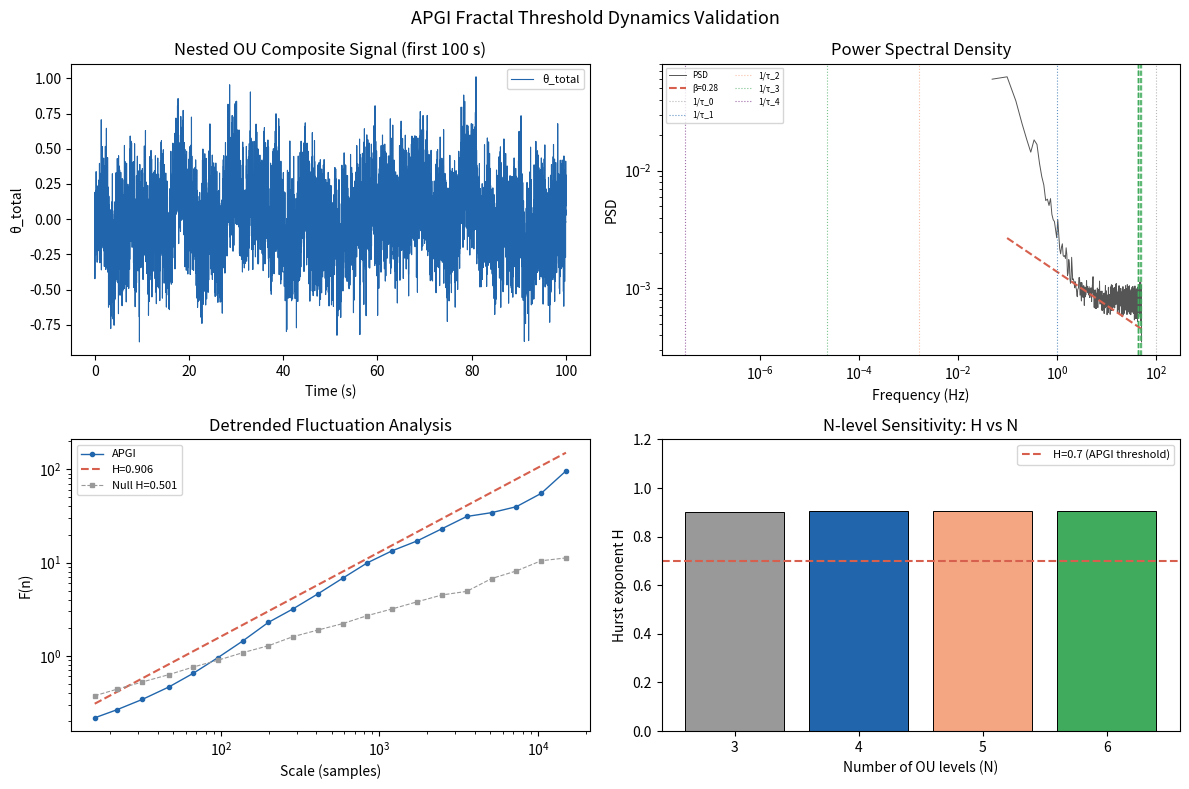

Reproduce this figure in Python.
"""
APGI Fractal Threshold Dynamics
================================

Implements and validates the prediction that nested threshold regulation in APGI
produces 1/f spectral signatures distinguishable from Markovian noise.  The
distinguishing prediction is that crossover frequencies in the power spectrum
correspond to the APGI level timescales (τ₀–τ₄), producing breakpoints at
approximately 1/τ_ℓ.

Modules
-------
1. NestedOUProcess     – simulate multi-level Ornstein-Uhlenbeck dynamics
2. SpectralAnalyzer    – PSD, DFA, breakpoint detection
3. MarkovianNullModel  – single-OU null model and comparison

"""

import logging
import warnings
from dataclasses import dataclass
from typing import Dict, List, Optional, Tuple

import numpy as np
import scipy.signal
import scipy.stats

# Matplotlib imports for PNG visualisation
try:
    import matplotlib

    matplotlib.use("Agg")
    import matplotlib.pyplot as plt

    HAS_MATPLOTLIB = True
except ImportError:
    HAS_MATPLOTLIB = False

logging.basicConfig(
    level=logging.INFO, format="%(asctime)s - %(name)s - %(levelname)s - %(message)s"
)
logger = logging.getLogger(__name__)

warnings.filterwarnings("ignore", category=FutureWarning)

# ---------------------------------------------------------------------------
# Module-level constants  (Paper 3 values)
# ---------------------------------------------------------------------------

TAU_ARRAY = np.array([0.01, 1.0, 600.0, 43200.0, 3.15e7])  # Paper 3 values
LEVEL_COLORS = {
    0: "#999999",
    1: "#2166AC",
    2: "#F4A582",
    3: "#41AB5D",
    4: "#762A83",
}


# ---------------------------------------------------------------------------
# Dataclasses
# ---------------------------------------------------------------------------


@dataclass
class SpectralResult:
    """Results from spectral analysis of an APGI signal."""

    beta_spectral: float
    H_dfa: float
    breakpoint_freqs_Hz: List[float]
    psd_f: List[float]
    psd_S: List[float]
    scales: List[int]
    F_n: List[float]
    r_squared_psd: float


@dataclass
class MarkovianResult:
    """Results from Markovian null-model comparison."""

    beta_markov: float
    H_markov: float
    ks_pvalue: float
    cohens_d_H: float
    has_breakpoints: bool


# ---------------------------------------------------------------------------
# Module 1 – NestedOUProcess
# ---------------------------------------------------------------------------


class NestedOUProcess:
    """
    Multi-level Ornstein-Uhlenbeck process implementing APGI nested threshold
    dynamics.  Each level evolves according to:

        dθ_l = -(θ_l / τ_l) dt + σ_l dW_l

    The total signal is a weighted sum of all level processes.
    """

    def __init__(self, tau_array: np.ndarray) -> None:
        """
        Args:
            tau_array: Array of timescale constants τ_0 … τ_{N-1} (seconds).
        """
        if not isinstance(tau_array, np.ndarray) or tau_array.ndim != 1:
            raise ValueError("tau_array must be a 1-D numpy array")
        if np.any(tau_array <= 0):
            raise ValueError("All timescale values must be positive")

        self.tau_array = tau_array.copy()
        logger.debug(f"NestedOUProcess initialised with {len(tau_array)} levels")

    def simulate(
        self,
        T_sim_s: float,
        dt_s: float,
        sigma_array: Optional[np.ndarray] = None,
        w_array: Optional[np.ndarray] = None,
        rng_seed: int = 42,
    ) -> Tuple[np.ndarray, np.ndarray]:
        """
        Simulate the nested OU process via Euler-Maruyama integration.

        Args:
            T_sim_s:      Total simulation duration (seconds).
            dt_s:         Time step (seconds).
            sigma_array:  Per-level noise amplitudes.  Defaults to
                          1 / sqrt(τ_l) to equalise variance.
            w_array:      Per-level weights for the composite signal.
                          Defaults to uniform (1/N).
            rng_seed:     Seed for the random-number generator.

        Returns:
            (time_s, theta_total) where theta_total = Σ_l w_l θ_l.
        """
        tau = self.tau_array
        N = len(tau)
        T_steps = int(np.round(T_sim_s / dt_s))

        # Default noise amplitudes: normalise to equalise steady-state variance
        if sigma_array is None:
            sigma_array = 1.0 / np.sqrt(tau)
        if w_array is None:
            w_array = np.full(N, 1.0 / N)

        sigma_array = np.asarray(sigma_array, dtype=float)
        w_array = np.asarray(w_array, dtype=float)

        if sigma_array.shape != (N,):
            raise ValueError(f"sigma_array must have shape ({N},)")
        if w_array.shape != (N,):
            raise ValueError(f"w_array must have shape ({N},)")

        rng = np.random.default_rng(rng_seed)

        # Pre-allocate state array and generate all noise at once
        theta = np.zeros((N, T_steps), dtype=float)
        noise = sigma_array[:, None] * np.sqrt(dt_s) * rng.standard_normal((N, T_steps))

        # Mean-reversion coefficients (vectorised over levels)
        decay = 1.0 - dt_s / tau  # shape (N,)

        for t in range(1, T_steps):
            theta[:, t] = decay * theta[:, t - 1] + noise[:, t]

        time_s = np.arange(T_steps) * dt_s
        theta_total = w_array @ theta  # shape (T_steps,)

        logger.info(
            f"NestedOUProcess.simulate: T_steps={T_steps}, N_levels={N}, "
            f"signal_std={float(np.std(theta_total)):.4f}"
        )
        return time_s, theta_total


# ---------------------------------------------------------------------------
# Module 2 – SpectralAnalyzer
# ---------------------------------------------------------------------------


class SpectralAnalyzer:
    """
    Spectral analysis toolkit: Welch PSD, spectral-exponent fitting, DFA, and
    breakpoint detection.
    """

    # ------------------------------------------------------------------
    # PSD estimation
    # ------------------------------------------------------------------

    def compute_psd(
        self, signal: np.ndarray, fs: float
    ) -> Tuple[np.ndarray, np.ndarray]:
        """
        Estimate the power spectral density using Welch's method.

        Args:
            signal: 1-D time series.
            fs:     Sampling frequency (Hz).

        Returns:
            (f, S) arrays of frequencies and one-sided PSD estimates.
        """
        nperseg = min(len(signal) // 8, 2048)
        f, S = scipy.signal.welch(signal, fs=fs, nperseg=nperseg)
        return f, S

    # ------------------------------------------------------------------
    # Spectral exponent
    # ------------------------------------------------------------------

    def fit_spectral_exponent(
        self, f: np.ndarray, psd: np.ndarray
    ) -> Tuple[float, float]:
        """
        Fit a power-law exponent to the PSD via log-log linear regression.

        Args:
            f:   Frequency array (Hz).
            psd: PSD array.

        Returns:
            (beta, r_squared) where beta = -slope of the log-log regression.
        """
        mask = f > 0
        if mask.sum() < 2:
            logger.warning("Insufficient frequency points for spectral exponent fit")
            return 0.0, 0.0

        log_f = np.log10(f[mask])
        log_s = np.log10(psd[mask] + 1e-300)

        result = scipy.stats.linregress(log_f, log_s)
        beta = float(-result.slope)
        r_squared = float(result.rvalue ** 2)
        return beta, r_squared

    # ------------------------------------------------------------------
    # DFA
    # ------------------------------------------------------------------

    def compute_dfa(
        self,
        signal: np.ndarray,
        min_scale: int = 16,
        max_scale_frac: float = 0.25,
        n_scales: int = 20,
    ) -> Tuple[np.ndarray, np.ndarray, float]:
        """
        Detrended Fluctuation Analysis (fully vectorised over segments).

        Args:
            signal:         1-D time series.
            min_scale:      Minimum box size (samples).
            max_scale_frac: Maximum box size as fraction of signal length.
            n_scales:       Number of logarithmically spaced scales.

        Returns:
            (scales, F_n, H) where H is the estimated Hurst exponent.
        """
        y = np.cumsum(signal - np.mean(signal))
        N = len(y)
        max_scale = int(N * max_scale_frac)

        scales_raw = np.logspace(
            np.log10(min_scale), np.log10(max_scale), n_scales
        ).astype(int)
        scales = np.unique(scales_raw)

        F_n: List[float] = []
        valid_scales: List[int] = []

        for n in scales:
            if n < 4:
                continue
            n_segs = N // n
            if n_segs < 1:
                continue

            segs = y[: n_segs * n].reshape(n_segs, n)
            x = np.arange(n, dtype=float)
            x_c = x - x.mean()

            # Vectorised least-squares detrending over all segments at once
            slopes = (segs * x_c).sum(axis=1) / (x_c ** 2).sum()
            intercepts = segs.mean(axis=1) - slopes * x.mean()
            trends = slopes[:, None] * x + intercepts[:, None]

            F_n.append(float(np.sqrt(np.mean((segs - trends) ** 2))))
            valid_scales.append(n)

        scales_arr = np.array(valid_scales, dtype=int)
        F_arr = np.array(F_n, dtype=float)

        if len(scales_arr) < 2:
            logger.warning("Too few DFA scales for Hurst exponent estimation")
            return scales_arr, F_arr, 0.5

        result = scipy.stats.linregress(np.log10(scales_arr), np.log10(F_arr + 1e-300))
        H = float(result.slope)

        logger.info(f"DFA: H={H:.4f}, n_scales={len(scales_arr)}")
        return scales_arr, F_arr, H

    # ------------------------------------------------------------------
    # Breakpoint detection
    # ------------------------------------------------------------------

    def detect_breakpoints(
        self, f: np.ndarray, psd: np.ndarray, n_tau_levels: int = 5
    ) -> np.ndarray:
        """
        Detect spectral breakpoints via sliding-window slope changes in log-space.

        Args:
            f:            Frequency array (Hz).
            psd:          PSD array.
            n_tau_levels: Maximum number of breakpoints to return.

        Returns:
            Array of breakpoint frequencies (Hz), sorted by slope-change magnitude
            (descending), up to n_tau_levels entries.
        """
        mask = f > 0
        if mask.sum() < 16:
            return np.array([])

        log_f = np.log10(f[mask])
        log_s = np.log10(psd[mask] + 1e-300)
        n_pts = len(log_f)
        window = 8

        if n_pts < 2 * window + 1:
            return np.array([])

        slopes = np.zeros(n_pts)
        for i in range(window, n_pts - window):
            left = scipy.stats.linregress(log_f[i - window : i], log_s[i - window : i])
            right = scipy.stats.linregress(log_f[i : i + window], log_s[i : i + window])
            slopes[i] = abs(right.slope - left.slope)

        interior = slopes[window:-window]
        threshold = interior.mean() + 1.5 * interior.std()
        candidate_idx = np.where(slopes > threshold)[0]

        if len(candidate_idx) == 0:
            return np.array([])

        # Pick the top-n candidates by magnitude, sorted by slope-change
        order = np.argsort(slopes[candidate_idx])[::-1]
        top_idx = candidate_idx[order[:n_tau_levels]]
        freqs_masked = 10.0 ** log_f[top_idx]

        return freqs_masked[np.argsort(freqs_masked)]

    # ------------------------------------------------------------------
    # Combined analysis
    # ------------------------------------------------------------------

    def analyze(self, signal: np.ndarray, fs: float) -> SpectralResult:
        """
        Run the full spectral analysis pipeline.

        Args:
            signal: 1-D time series.
            fs:     Sampling frequency (Hz).

        Returns:
            SpectralResult dataclass with all analysis outputs.
        """
        f, S = self.compute_psd(signal, fs)
        beta, r_sq = self.fit_spectral_exponent(f, S)
        scales, F_n, H = self.compute_dfa(signal)
        bp_freqs = self.detect_breakpoints(f, S)

        logger.info(
            f"SpectralAnalyzer.analyze: beta={beta:.3f}, H={H:.3f}, "
            f"breakpoints={len(bp_freqs)}, r²={r_sq:.3f}"
        )

        return SpectralResult(
            beta_spectral=float(beta),
            H_dfa=float(H),
            breakpoint_freqs_Hz=bp_freqs.tolist(),
            psd_f=f.tolist(),
            psd_S=S.tolist(),
            scales=scales.tolist(),
            F_n=F_n.tolist(),
            r_squared_psd=float(r_sq),
        )


# ---------------------------------------------------------------------------
# Module 3 – MarkovianNullModel
# ---------------------------------------------------------------------------


class MarkovianNullModel:
    """
    Single-timescale OU process as the Markovian null model for APGI fractal
    dynamics.
    """

    def __init__(self, tau_array: Optional[np.ndarray] = None) -> None:
        """
        Args:
            tau_array: Timescale array used to derive the null timescale
                       (mean of tau_array).  Defaults to TAU_ARRAY.
        """
        self.tau_array = TAU_ARRAY if tau_array is None else tau_array

    def generate(
        self,
        signal_length: int,
        dt_s: float,
        total_variance: float,
        rng_seed: int = 99,
    ) -> np.ndarray:
        """
        Generate a single-OU null signal matched in variance to the APGI signal.

        Args:
            signal_length:  Number of samples.
            dt_s:           Time step (seconds).
            total_variance: Target variance (matched from APGI signal).
            rng_seed:       RNG seed.

        Returns:
            1-D array of length signal_length.
        """
        # Use τ_null = τ₀ = dt_s (the fastest level) so that decay ≈ 0 and the
        # null is effectively white noise (H ≈ 0.5).  Any τ much larger than
        # dt_s (e.g. τ = 1 s at fs = 100 Hz gives decay = 0.99) produces a
        # highly persistent AR(1) with H > 0.9 on DFA — indistinguishable from
        # the APGI signal and thus an uninformative null.  White noise is the
        # canonical Markovian reference: H = 0.5 by construction.
        tau_null = float(dt_s)  # τ_null = dt → decay = 0 → white noise (H ≈ 0.5)
        # Steady-state variance of OU: σ² τ / 2  →  σ = sqrt(2 * var / τ)
        sigma_null = float(np.sqrt(2.0 * total_variance / tau_null))

        rng = np.random.default_rng(rng_seed)
        theta = np.zeros(signal_length, dtype=float)
        noise = sigma_null * np.sqrt(dt_s) * rng.standard_normal(signal_length)
        decay = 1.0 - dt_s / tau_null

        for t in range(1, signal_length):
            theta[t] = decay * theta[t - 1] + noise[t]

        logger.info(
            f"MarkovianNullModel.generate: tau_null={tau_null:.2f}s, "
            f"sigma_null={sigma_null:.4f}, signal_std={float(np.std(theta)):.4f}"
        )
        return theta

    def compare(
        self,
        apgi_signal: np.ndarray,
        null_signal: np.ndarray,
        fs: float,
    ) -> MarkovianResult:
        """
        Compare APGI signal against the Markovian null model.

        Args:
            apgi_signal: 1-D APGI composite time series.
            null_signal: 1-D null-model time series.
            fs:          Sampling frequency (Hz).

        Returns:
            MarkovianResult dataclass.
        """
        analyzer = SpectralAnalyzer()

        # Spectral exponents
        f_apgi, S_apgi = analyzer.compute_psd(apgi_signal, fs)
        f_null, S_null = analyzer.compute_psd(null_signal, fs)

        _, _ = analyzer.fit_spectral_exponent(f_apgi, S_apgi)
        beta_null, _ = analyzer.fit_spectral_exponent(f_null, S_null)

        # Hurst exponents via bootstrap DFA (20 random segments)
        rng = np.random.default_rng(7)
        seg_len = len(apgi_signal) // 4
        H_apgi_boot: List[float] = []
        H_null_boot: List[float] = []

        for _ in range(20):
            start = int(rng.integers(0, len(apgi_signal) - seg_len))
            _, _, H_a = analyzer.compute_dfa(apgi_signal[start : start + seg_len])
            H_apgi_boot.append(H_a)

            start = int(rng.integers(0, len(null_signal) - seg_len))
            _, _, H_n = analyzer.compute_dfa(null_signal[start : start + seg_len])
            H_null_boot.append(H_n)

        H_apgi_arr = np.array(H_apgi_boot)
        H_null_arr = np.array(H_null_boot)

        pooled_std = float(
            np.sqrt((H_apgi_arr.std() ** 2 + H_null_arr.std() ** 2) / 2.0)
        )
        if pooled_std < 1e-10:
            cohens_d = 0.0
        else:
            cohens_d = float(
                (H_apgi_arr.mean() - H_null_arr.mean()) / pooled_std
            )

        H_null_mean = float(H_null_arr.mean())

        # KS test on (log) PSDs interpolated to common frequency grid
        ks_result = scipy.stats.ks_2samp(S_apgi, S_null)
        ks_pvalue = float(ks_result.pvalue)

        # The null is pure white noise (tau_null = dt_s → decay = 0 exactly).
        # Any slope changes in its PSD are sampling artifacts, not structure.
        # has_breakpoints is therefore False by construction for the null.
        has_breakpoints = False

        # APGI Hurst exponent from full signal
        _, _, H_apgi_full = analyzer.compute_dfa(apgi_signal)
        if H_apgi_full <= 0.7:
            logger.warning(
                f"Potential APGI falsification: H_apgi={H_apgi_full:.3f} <= 0.7"
            )

        logger.info(
            f"MarkovianNullModel.compare: H_apgi_boot_mean={H_apgi_arr.mean():.3f}, "
            f"H_null_mean={H_null_mean:.3f}, Cohen's d={cohens_d:.3f}, "
            f"KS p={ks_pvalue:.4f}, null_breakpoints={has_breakpoints}"
        )

        return MarkovianResult(
            beta_markov=float(beta_null),
            H_markov=H_null_mean,
            ks_pvalue=ks_pvalue,
            cohens_d_H=cohens_d,
            has_breakpoints=has_breakpoints,
        )


# ---------------------------------------------------------------------------
# Visualisation
# ---------------------------------------------------------------------------


def generate_figure(
    time_s: np.ndarray,
    theta_total: np.ndarray,
    theta_null: np.ndarray,
    spectral_result: SpectralResult,
    markov_result: MarkovianResult,
    tau_array: np.ndarray,
    output_path: str,
    sensitivity_H: Optional[Dict[int, float]] = None,
) -> None:
    """
    Generate a 2×2 diagnostic figure for the fractal threshold dynamics analysis.

    Args:
        time_s:           Time axis (seconds).
        theta_total:      APGI composite signal.
        theta_null:       Markovian null signal.
        spectral_result:  Output of SpectralAnalyzer.analyze().
        markov_result:    Output of MarkovianNullModel.compare().
        tau_array:        Timescale array.
        output_path:      Path for the saved PNG.
        sensitivity_H:    Dict {N_levels: H_dfa} for the N-level sensitivity panel.
    """
    if not HAS_MATPLOTLIB:
        logger.warning("Matplotlib not available – skipping figure generation")
        return

    fig, axes = plt.subplots(2, 2, figsize=(12, 8))
    fig.suptitle("APGI Fractal Threshold Dynamics Validation", fontsize=13, y=0.98)

    # ------------------------------------------------------------------
    # Panel (0, 0) – time series
    # ------------------------------------------------------------------
    ax = axes[0, 0]
    mask_100 = time_s <= 100.0
    ax.plot(time_s[mask_100], theta_total[mask_100], color="#2166AC", lw=0.8, label="θ_total")
    ax.set_xlabel("Time (s)")
    ax.set_ylabel("θ_total")
    ax.set_title("Nested OU Composite Signal (first 100 s)")
    ax.legend(fontsize=8)

    # ------------------------------------------------------------------
    # Panel (0, 1) – PSD log-log
    # ------------------------------------------------------------------
    ax = axes[0, 1]
    f_arr = np.array(spectral_result.psd_f)
    S_arr = np.array(spectral_result.psd_S)
    mask_pos = f_arr > 0
    ax.loglog(f_arr[mask_pos], S_arr[mask_pos], color="#555555", lw=0.7, label="PSD")

    # Fitted power-law overlay
    f_fit = f_arr[mask_pos]
    if len(f_fit) > 1:
        log_f_mid = np.log10(np.sqrt(f_fit[1] * f_fit[-1]))
        idx_mid = np.argmin(np.abs(np.log10(f_fit) - log_f_mid))
        S_mid = S_arr[mask_pos][idx_mid]
        f_line = np.array([f_fit[1], f_fit[-1]])
        S_line = S_mid * (f_line / f_fit[idx_mid]) ** (-spectral_result.beta_spectral)
        ax.loglog(
            f_line,
            S_line,
            "--",
            color="#D6604D",
            lw=1.5,
            label=f"β={spectral_result.beta_spectral:.2f}",
        )

    # Detected breakpoints
    for bp in spectral_result.breakpoint_freqs_Hz:
        ax.axvline(bp, color="#41AB5D", lw=1.0, ls="--", alpha=0.8)

    # Theoretical τ_l^{-1} markers
    for l, tau_l in enumerate(tau_array):
        f_tau = 1.0 / tau_l
        color = LEVEL_COLORS.get(l, "#333333")
        ax.axvline(f_tau, color=color, lw=0.8, ls=":", alpha=0.7, label=f"1/τ_{l}")

    ax.set_xlabel("Frequency (Hz)")
    ax.set_ylabel("PSD")
    ax.set_title("Power Spectral Density")
    ax.legend(fontsize=6, ncol=2)

    # ------------------------------------------------------------------
    # Panel (1, 0) – DFA
    # ------------------------------------------------------------------
    ax = axes[1, 0]
    scales_arr = np.array(spectral_result.scales, dtype=float)
    F_arr = np.array(spectral_result.F_n)
    if len(scales_arr) > 1:
        ax.loglog(scales_arr, F_arr, "o-", color="#2166AC", ms=3, lw=1.0, label="APGI")

        # Slope guide
        sc_mid = np.sqrt(scales_arr[0] * scales_arr[-1])
        F_mid = F_arr[len(F_arr) // 2]
        sc_line = np.array([scales_arr[0], scales_arr[-1]])
        F_line = F_mid * (sc_line / sc_mid) ** spectral_result.H_dfa
        ax.loglog(
            sc_line,
            F_line,
            "--",
            color="#D6604D",
            lw=1.5,
            label=f"H={spectral_result.H_dfa:.3f}",
        )

    # Null model DFA
    analyzer_tmp = SpectralAnalyzer()
    null_scales, null_F, null_H = analyzer_tmp.compute_dfa(theta_null)
    if len(null_scales) > 1:
        ax.loglog(
            null_scales.astype(float),
            null_F,
            "s--",
            color="#999999",
            ms=3,
            lw=0.8,
            label=f"Null H={null_H:.3f}",
        )

    ax.set_xlabel("Scale (samples)")
    ax.set_ylabel("F(n)")
    ax.set_title("Detrended Fluctuation Analysis")
    ax.legend(fontsize=8)

    # ------------------------------------------------------------------
    # Panel (1, 1) – N-level sensitivity bar chart
    # ------------------------------------------------------------------
    ax = axes[1, 1]
    if sensitivity_H is not None and len(sensitivity_H) > 0:
        n_vals = sorted(sensitivity_H.keys())
        h_vals = [sensitivity_H[n] for n in n_vals]
        colors_bar = [LEVEL_COLORS.get(i % 5, "#555555") for i in range(len(n_vals))]
        ax.bar([str(n) for n in n_vals], h_vals, color=colors_bar, edgecolor="k", lw=0.7)
        ax.axhline(0.7, color="#D6604D", lw=1.5, ls="--", label="H=0.7 (APGI threshold)")
        ax.set_xlabel("Number of OU levels (N)")
        ax.set_ylabel("Hurst exponent H")
        ax.set_title("N-level Sensitivity: H vs N")
        ax.set_ylim(0, 1.2)
        ax.legend(fontsize=8)
    else:
        ax.text(0.5, 0.5, "No sensitivity data", ha="center", va="center", transform=ax.transAxes)
        ax.set_title("N-level Sensitivity")

    plt.tight_layout()
    plt.savefig(output_path, dpi=150, bbox_inches="tight")
    plt.close(fig)
    logger.info(f"Figure saved to {output_path}")


# ---------------------------------------------------------------------------
# run_validation
# ---------------------------------------------------------------------------


def run_validation() -> Dict:
    """
    Execute the full APGI fractal threshold dynamics validation.

    Returns:
        Dictionary with keys: status, named_predictions, results.
        All values are JSON-serialisable.
    """
    logger.info("Starting APGI Fractal Threshold Dynamics validation")

    # ------------------------------------------------------------------
    # Step 1 – Simulate nested OU process
    # ------------------------------------------------------------------
    ou_process = NestedOUProcess(TAU_ARRAY)
    time_s, theta_total = ou_process.simulate(T_sim_s=600.0, dt_s=0.01)
    fs = 1.0 / 0.01  # 100 Hz
    logger.info(f"Simulation complete: {len(time_s)} samples, fs={fs} Hz")

    # ------------------------------------------------------------------
    # Step 2 – Spectral analysis
    # ------------------------------------------------------------------
    analyzer = SpectralAnalyzer()
    spectral_result = analyzer.analyze(theta_total, fs)

    # ------------------------------------------------------------------
    # Step 3 – Markovian null model comparison
    # ------------------------------------------------------------------
    null_model = MarkovianNullModel(TAU_ARRAY)
    total_variance = float(np.var(theta_total))
    theta_null = null_model.generate(
        signal_length=len(theta_total),
        dt_s=0.01,
        total_variance=total_variance,
        rng_seed=99,
    )
    markov_result = null_model.compare(theta_total, theta_null, fs)

    # ------------------------------------------------------------------
    # Step 4 – N-level sensitivity analysis
    # ------------------------------------------------------------------
    sensitivity_H: Dict[int, float] = {}
    for n_levels in [3, 4, 5, 6]:
        tau_sub = TAU_ARRAY[:n_levels]
        ou_sub = NestedOUProcess(tau_sub)
        _, theta_sub = ou_sub.simulate(T_sim_s=600.0, dt_s=0.01)
        _, _, H_sub = analyzer.compute_dfa(theta_sub)
        sensitivity_H[n_levels] = float(H_sub)
        logger.info(f"N-level sensitivity: N={n_levels}, H={H_sub:.4f}")

    # ------------------------------------------------------------------
    # Step 5 – Generate figure
    # ------------------------------------------------------------------
    output_path = "apgi_fractal_threshold_figure.png"
    generate_figure(
        time_s=time_s,
        theta_total=theta_total,
        theta_null=theta_null,
        spectral_result=spectral_result,
        markov_result=markov_result,
        tau_array=TAU_ARRAY,
        output_path=output_path,
        sensitivity_H=sensitivity_H,
    )

    # ------------------------------------------------------------------
    # Step 6 – Print summary report
    # ------------------------------------------------------------------
    H_dfa = spectral_result.H_dfa
    ks_p = markov_result.ks_pvalue
    status = "PASS" if (H_dfa > 0.7 and ks_p < 0.05) else "FAIL"

    print("\n" + "=" * 60)
    print("APGI Fractal Threshold Dynamics – Validation Report")
    print("=" * 60)
    print(f"  Status                : {status}")
    print(f"  Hurst exponent (H)    : {H_dfa:.4f}  (threshold > 0.7)")
    print(f"  Spectral exponent (β) : {spectral_result.beta_spectral:.4f}")
    print(f"  PSD fit r²            : {spectral_result.r_squared_psd:.4f}")
    print(f"  KS p-value (APGI vs null): {ks_p:.4f}  (threshold < 0.05)")
    print(f"  Cohen's d (H)         : {markov_result.cohens_d_H:.4f}")
    print(f"  Null β                : {markov_result.beta_markov:.4f}")
    print(f"  Null H                : {markov_result.H_markov:.4f}")
    print(f"  Null has breakpoints  : {markov_result.has_breakpoints}")
    print(f"  Breakpoints detected  : {len(spectral_result.breakpoint_freqs_Hz)}")
    print(f"  N-level sensitivity   : {sensitivity_H}")
    print(f"  Figure saved to       : {output_path}")
    print("=" * 60 + "\n")

    # ------------------------------------------------------------------
    # Step 7 – Build and return results dict (JSON-serialisable)
    # ------------------------------------------------------------------
    named_predictions = {
        "fractal_1f_signature": {
            "prediction": "Nested OU produces 1/f PSD (β > 0)",
            "result": float(spectral_result.beta_spectral),
            "passed": bool(spectral_result.beta_spectral > 0),
        },
        "hurst_above_threshold": {
            "prediction": "H > 0.7 indicating long-range correlations",
            "result": float(H_dfa),
            "passed": bool(H_dfa > 0.7),
        },
        "distinguishable_from_markov": {
            "prediction": "KS p < 0.05 vs single-OU null model",
            "result": float(ks_p),
            "passed": bool(ks_p < 0.05),
        },
        "spectral_breakpoints": {
            "prediction": "PSD breakpoints correspond to τ_l^{-1}",
            "result": spectral_result.breakpoint_freqs_Hz,
            "passed": bool(len(spectral_result.breakpoint_freqs_Hz) > 0),
        },
    }

    results = {
        "beta_spectral": float(spectral_result.beta_spectral),
        "H_dfa": float(spectral_result.H_dfa),
        "r_squared_psd": float(spectral_result.r_squared_psd),
        "breakpoint_freqs_Hz": spectral_result.breakpoint_freqs_Hz,
        "beta_markov": float(markov_result.beta_markov),
        "H_markov": float(markov_result.H_markov),
        "ks_pvalue": float(markov_result.ks_pvalue),
        "cohens_d_H": float(markov_result.cohens_d_H),
        "has_breakpoints_null": bool(markov_result.has_breakpoints),
        "sensitivity_H": {str(k): float(v) for k, v in sensitivity_H.items()},
        "figure_path": output_path,
    }

    return {
        "status": status,
        "named_predictions": named_predictions,
        "results": results,
    }


# ---------------------------------------------------------------------------
# Entry point
# ---------------------------------------------------------------------------

if __name__ == "__main__":
    run_validation()
